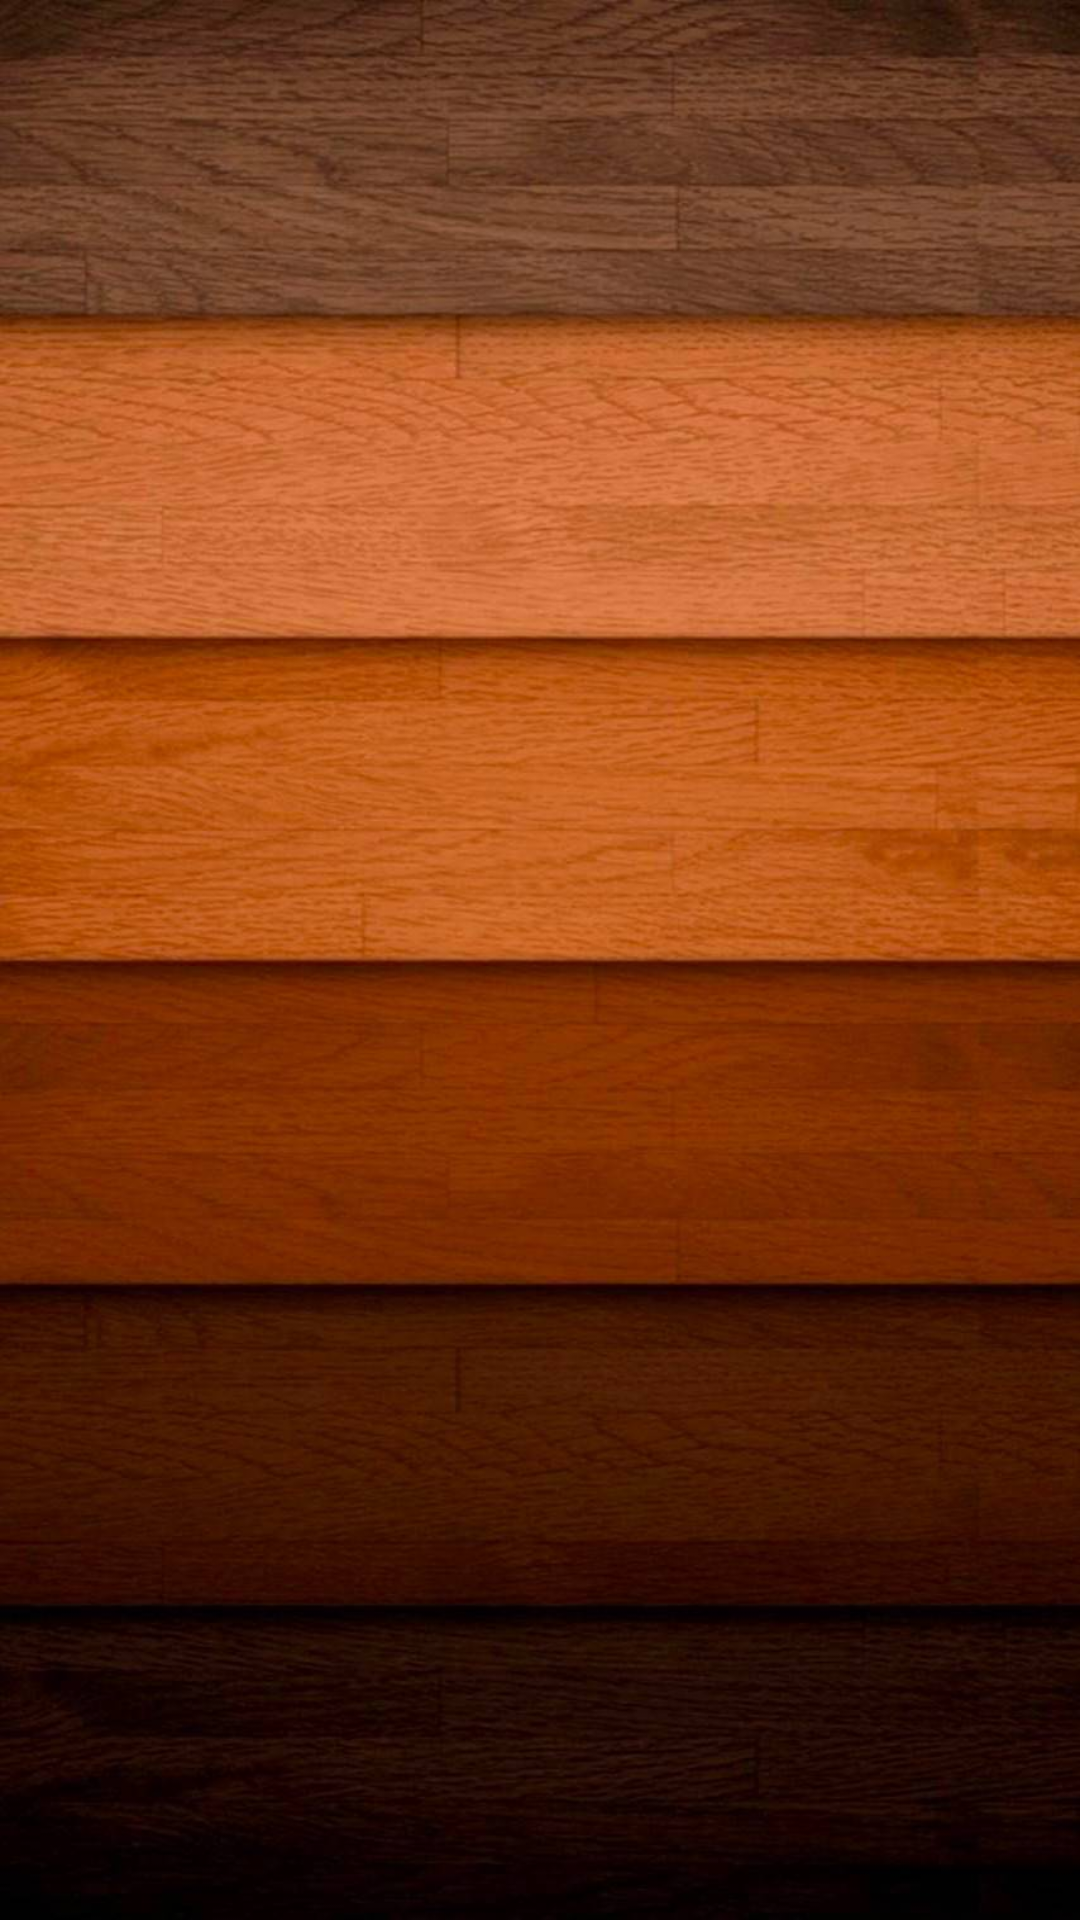

Android layout source for this screen:
<!-- AndroidManifest.xml: application theme AppTheme -->
<!-- res/layout/activity_home_page.xml -->
<?xml version="1.0" encoding="utf-8"?>
<android.support.constraint.ConstraintLayout xmlns:android="http://schemas.android.com/apk/res/android"
    xmlns:app="http://schemas.android.com/apk/res-auto"
    xmlns:tools="http://schemas.android.com/tools"
    android:layout_width="match_parent"
    android:layout_height="match_parent"
    tools:context=".HomePage">

    <RelativeLayout
        android:layout_width="match_parent"
        android:layout_height="match_parent"
        android:background="@drawable/appbgwallpaper">


    </RelativeLayout>

</android.support.constraint.ConstraintLayout>
<!-- resources referenced by this layout -->
<resources>
  <!-- drawable appbgwallpaper: jpg bitmap (drawable, 109344 bytes) -->
  <style name="AppTheme" parent="Theme.AppCompat.Light.DarkActionBar">
          
          <item name="colorPrimary">@color/colorPrimary</item>
          <item name="colorPrimaryDark">@color/colorPrimaryDark</item>
          <item name="colorAccent">@color/colorAccent</item>
      </style>
  <!-- not gathered from this repository: default colours our renderer supplied (Android Studio template values) -->
  <color name="colorPrimary">#FF6200EE</color>
  <color name="colorPrimaryDark">#FF3700B3</color>
  <color name="colorAccent">#FF03DAC5</color>
</resources>
